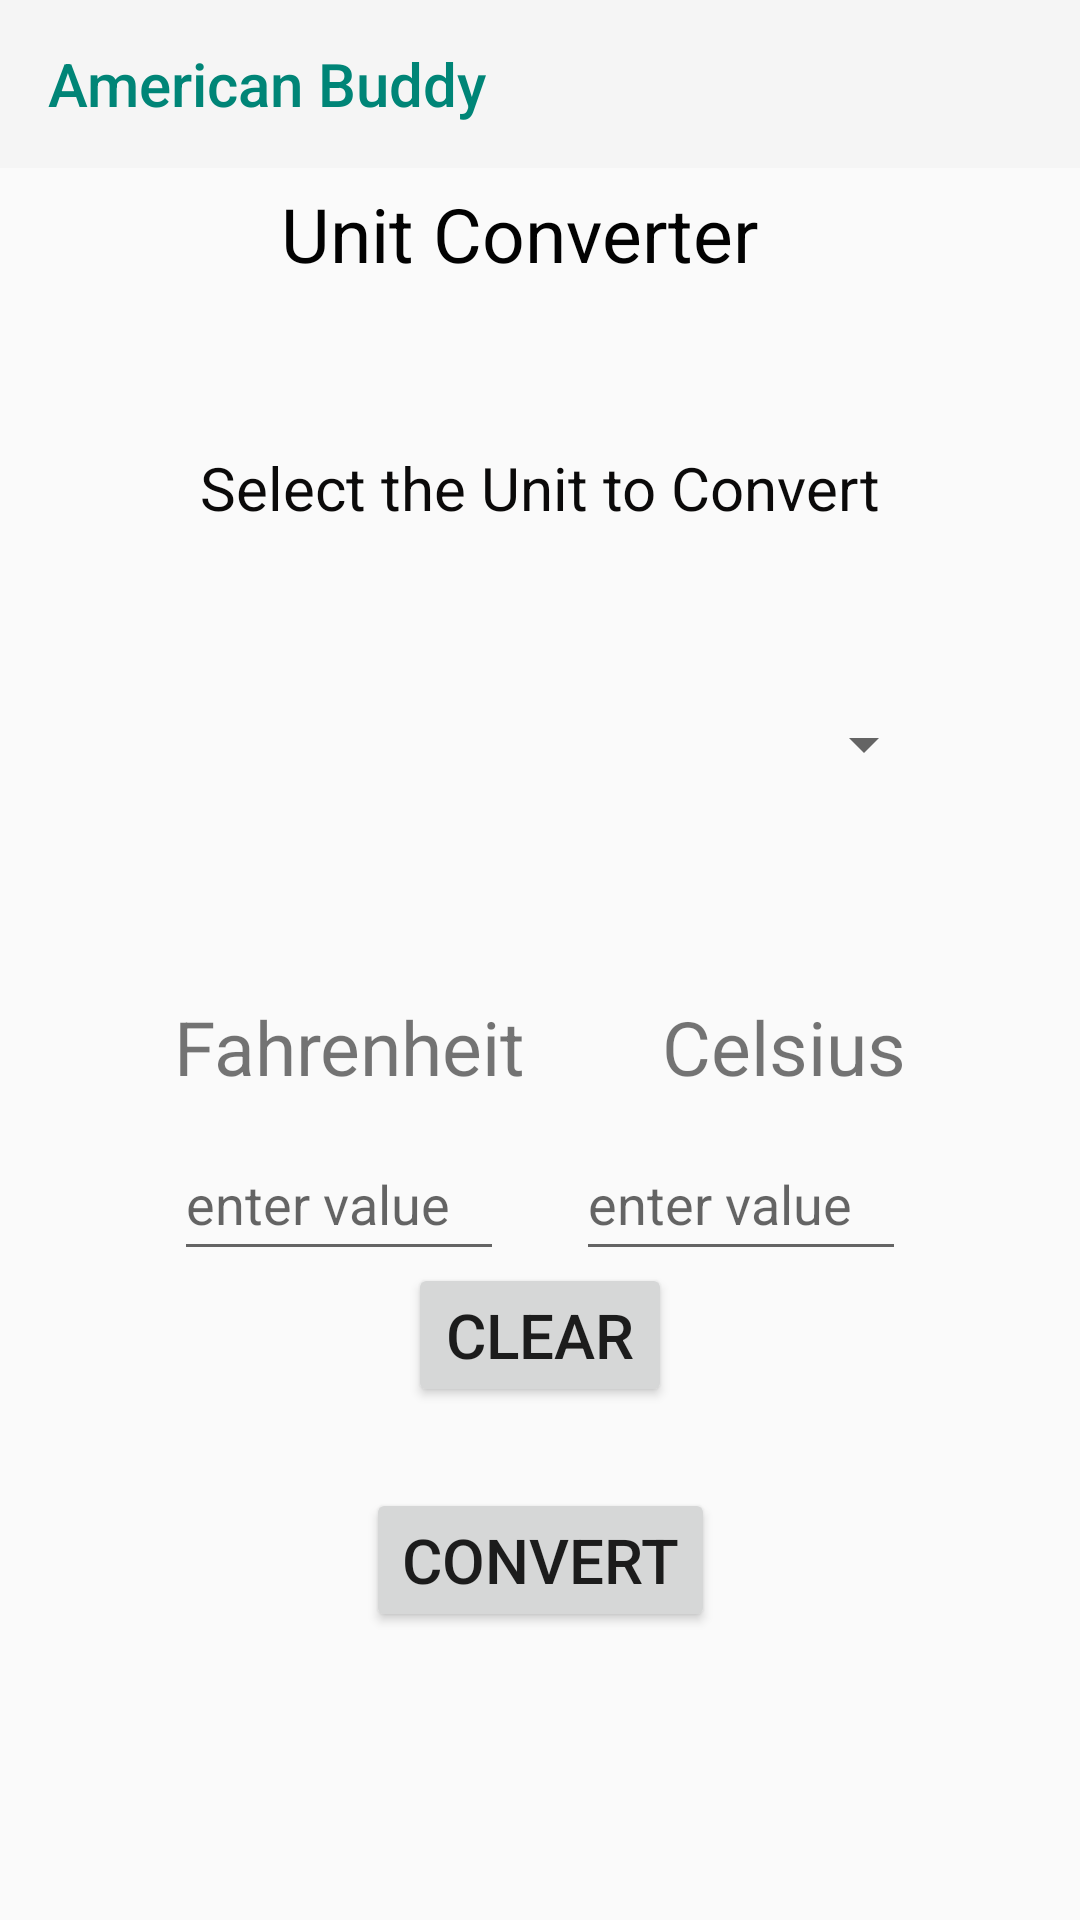

Reconstruct the res/layout file that produces this screen, plus the resources it refers to.
<!-- AndroidManifest.xml: application theme Theme.AppCompat.Light.NoActionBar -->
<!-- res/layout/activity_converter.xml -->
<?xml version="1.0" encoding="utf-8"?>
<ScrollView
    xmlns:android="http://schemas.android.com/apk/res/android"
    android:layout_width="match_parent"
    android:layout_height="match_parent"
    android:fillViewport="true">
<androidx.constraintlayout.widget.ConstraintLayout xmlns:android="http://schemas.android.com/apk/res/android"
    xmlns:app="http://schemas.android.com/apk/res-auto"
    xmlns:tools="http://schemas.android.com/tools"
    android:layout_width="match_parent"
    android:layout_height="match_parent"
    >

    <androidx.appcompat.widget.Toolbar
        android:id="@+id/toolbar"
        android:layout_width="match_parent"
        android:layout_height="wrap_content"
        android:minHeight="?attr/actionBarSize"
        app:title="@string/app_name"
        app:titleTextColor="?attr/colorAccent"
        android:theme="?attr/actionBarTheme"
        android:background="?attr/colorPrimary"
        app:layout_constraintEnd_toEndOf="parent"
        app:layout_constraintStart_toStartOf="parent"
        app:layout_constraintTop_toTopOf="parent" />

    <TextView
        android:id="@+id/idConverter"
        android:layout_width="wrap_content"
        android:layout_height="48dp"
        android:text="@string/idConverter"
        android:textColor="#020202"
        android:textSize="25dp"
        android:layout_marginTop="5dp"
        app:layout_constraintTop_toBottomOf="@id/toolbar"
        app:layout_constraintEnd_toEndOf="parent"
        app:layout_constraintHorizontal_bias="0.467"
        app:layout_constraintStart_toStartOf="parent"
        app:layout_constraintVertical_bias="0.075" />

    <TextView
        android:id="@+id/idUnitSelect"
        android:layout_width="wrap_content"
        android:layout_height="wrap_content"
        android:text="Select the Unit to Convert"
        android:textColor="#0B0A0A"
        android:textSize="20sp"
        android:layout_marginTop="40dp"
        app:layout_constraintEnd_toEndOf="parent"
        app:layout_constraintStart_toStartOf="parent"
        app:layout_constraintTop_toBottomOf="@id/idConverter" />

    <Spinner
        android:id="@+id/spinner"
        android:layout_width="fill_parent"
        android:layout_height="48dp"
        android:spinnerMode="dropdown"
        android:layout_margin="48dp"
        app:layout_constraintTop_toBottomOf="@id/idUnitSelect"
        app:layout_constraintEnd_toEndOf="parent"
        app:layout_constraintStart_toStartOf="parent"
        />
    <TextView
        android:id="@+id/idUnit1"
        android:layout_width="wrap_content"
        android:layout_height="wrap_content"
        android:text="Fahrenheit"
        android:textSize="25dp"
        android:layout_marginTop="60dp"
        android:layout_marginStart="10dp"
        app:layout_constraintStart_toStartOf="@id/spinner"
        app:layout_constraintTop_toBottomOf="@id/spinner"
        />

    <TextView
        android:id="@+id/idUnit2"
        android:layout_width="wrap_content"
        android:layout_height="wrap_content"
        android:text="Celsius"
        android:textSize="25dp"
        android:layout_marginEnd="10dp"
        app:layout_constraintEnd_toEndOf="@id/spinner"
        app:layout_constraintBottom_toBottomOf="@id/idUnit1"
        />


    <EditText
        android:id="@+id/idEditUnit1"
        android:layout_width="110dp"
        android:layout_height="48dp"
        android:ems="10"
        android:inputType="numberDecimal|numberSigned"
        android:hint="enter value"
        android:textColor="#673AB7"
        android:layout_marginTop="10dp"

        app:layout_constraintStart_toStartOf="@id/idUnit1"
        app:layout_constraintTop_toBottomOf="@id/idUnit1"
 />

    <EditText
        android:id="@+id/idEditUnit2"
        android:layout_width="110dp"
        android:layout_height="48dp"
        android:ems="10"
        android:inputType="numberDecimal|numberSigned"
        android:hint="enter value"
        android:textColor="#673AB7"
        android:layout_marginStart="85dp"
        android:layout_marginTop="10dp"
        app:layout_constraintEnd_toEndOf="@id/idUnit2"
        app:layout_constraintTop_toBottomOf="@id/idUnit2"
        />

    <Button
        android:id="@+id/clear"
        android:layout_width="wrap_content"
        android:layout_height="wrap_content"
        android:text="Clear"
        android:layout_marginTop="250dp"
        android:textSize="10pt"
        app:layout_constraintBottom_toBottomOf="parent"
        app:layout_constraintEnd_toEndOf="parent"
        app:layout_constraintStart_toStartOf="parent"
        app:layout_constraintTop_toTopOf="parent"
        />

    <Button
        android:id="@+id/unitConvert"
        android:layout_width="wrap_content"
        android:layout_height="wrap_content"
        android:text="Convert"
        android:layout_marginTop="400dp"
        android:textSize="10pt"
        app:layout_constraintBottom_toBottomOf="parent"
        app:layout_constraintEnd_toEndOf="parent"
        app:layout_constraintStart_toStartOf="parent"
        app:layout_constraintTop_toTopOf="parent"
         />

</androidx.constraintlayout.widget.ConstraintLayout>
</ScrollView>
<!-- resources referenced by this layout -->
<resources>
  <string name="app_name">American Buddy</string>
  <string name="idConverter">Unit Converter</string>
</resources>
